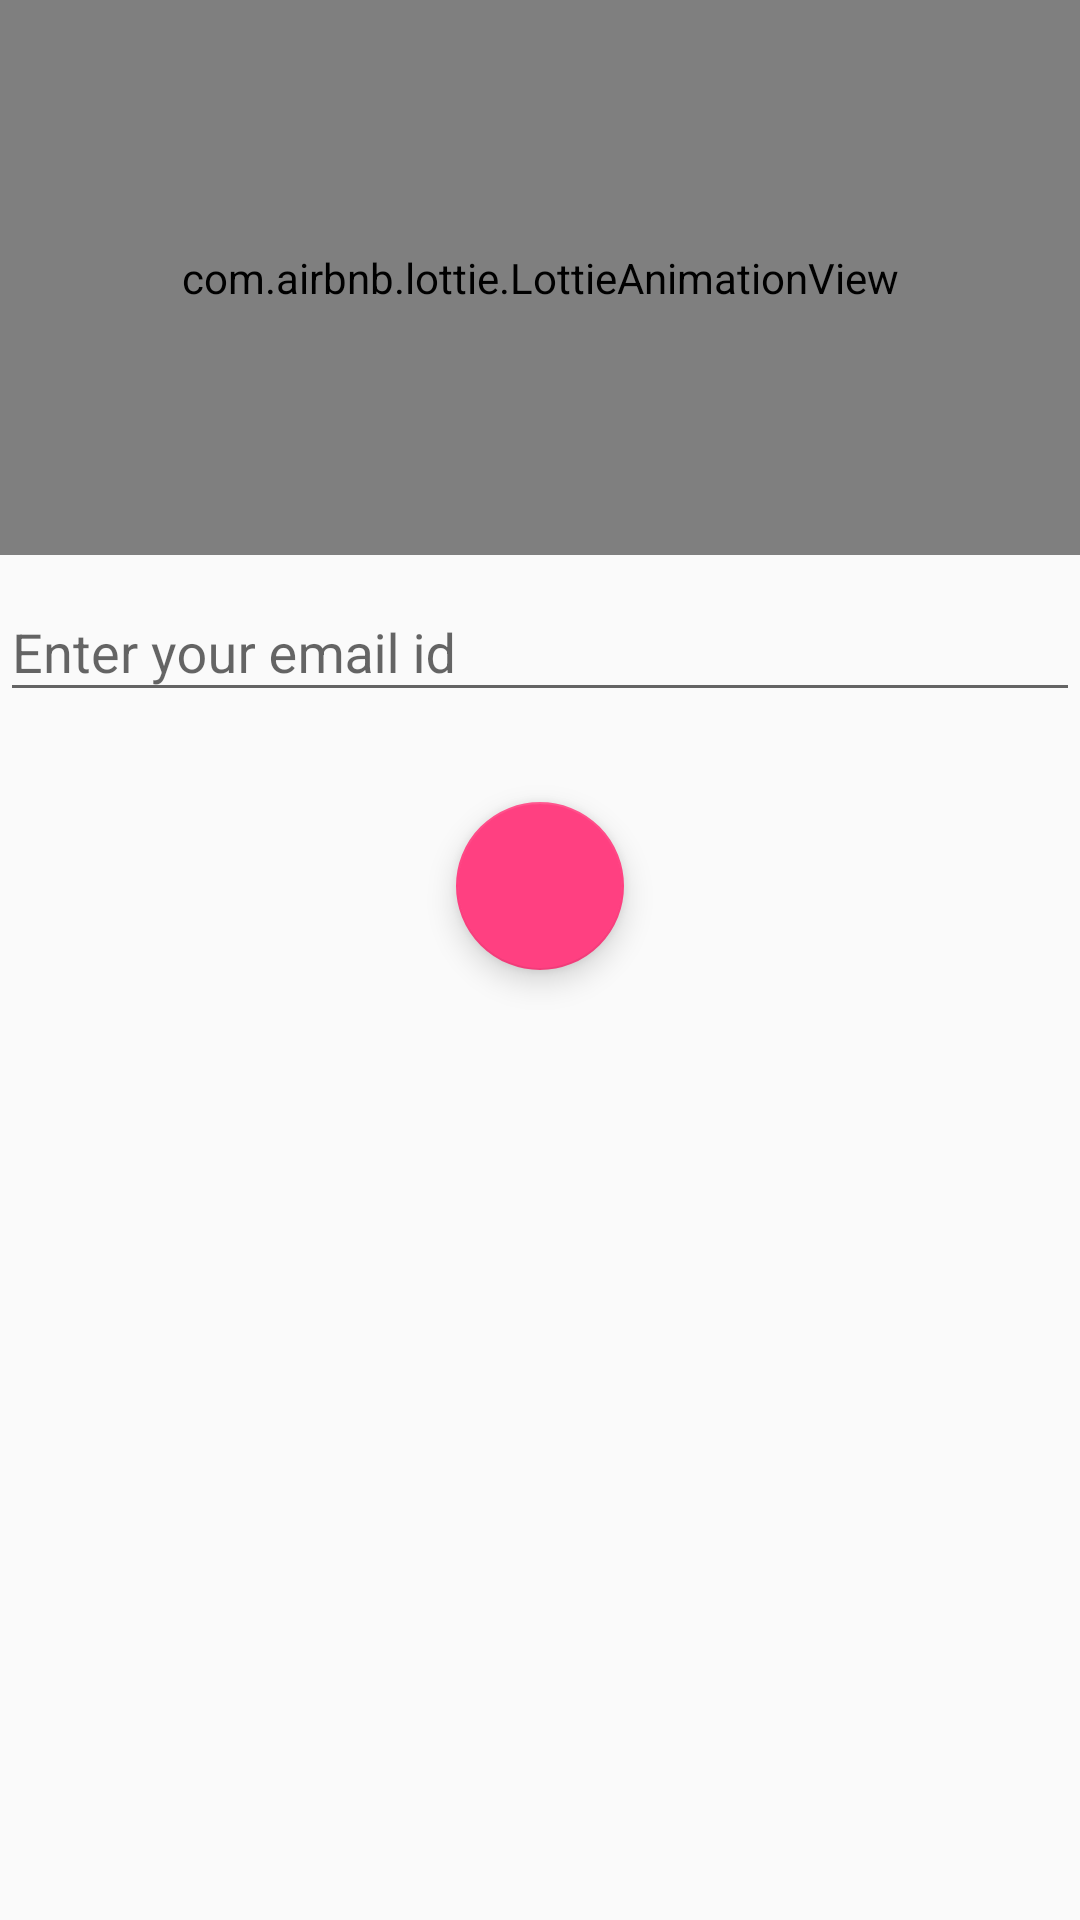

This screen was rendered from an Android layout file. Write that file and the resources it references.
<!-- AndroidManifest.xml: application theme AppTheme -->
<!-- res/layout/activity_forgot_password.xml -->
<?xml version="1.0" encoding="utf-8"?>
<LinearLayout xmlns:android="http://schemas.android.com/apk/res/android"
    xmlns:app="http://schemas.android.com/apk/res-auto"
    xmlns:tools="http://schemas.android.com/tools"
    android:layout_width="match_parent"
    android:orientation="vertical"
    android:layout_height="match_parent"
    >
    <com.airbnb.lottie.LottieAnimationView
        android:layout_width="match_parent"
        android:layout_height="185dp"
        android:layout_gravity="center_horizontal"
        app:lottie_autoPlay="true"

        app:lottie_loop="true" />
    <android.support.design.widget.TextInputLayout
        android:layout_width="match_parent"
        android:layout_height="wrap_content">
        <EditText
            android:layout_marginTop="20dp"
            android:layout_width="match_parent"
            android:layout_height="wrap_content"
            android:hint="Enter your email id"
            android:id="@+id/forgotEmail1"/>
    </android.support.design.widget.TextInputLayout>
    <android.support.design.widget.FloatingActionButton
        android:layout_width="wrap_content"
        android:layout_height="wrap_content"
        android:layout_marginTop="30dp"

        android:id="@+id/forgotSubmit1"
        android:layout_gravity="center_horizontal"/>
</LinearLayout>
<!-- resources referenced by this layout -->
<resources>
  <style name="AppTheme" parent="Theme.AppCompat.Light.DarkActionBar">
          
          <item name="colorPrimary">@color/colorPrimary</item>
          <item name="colorPrimaryDark">@color/colorPrimaryDark</item>
          <item name="colorAccent">@color/colorAccent</item>
      </style>
  <color name="colorPrimary">#3F51B5</color>
  <color name="colorPrimaryDark">#303F9F</color>
  <color name="colorAccent">#FF4081</color>
</resources>
